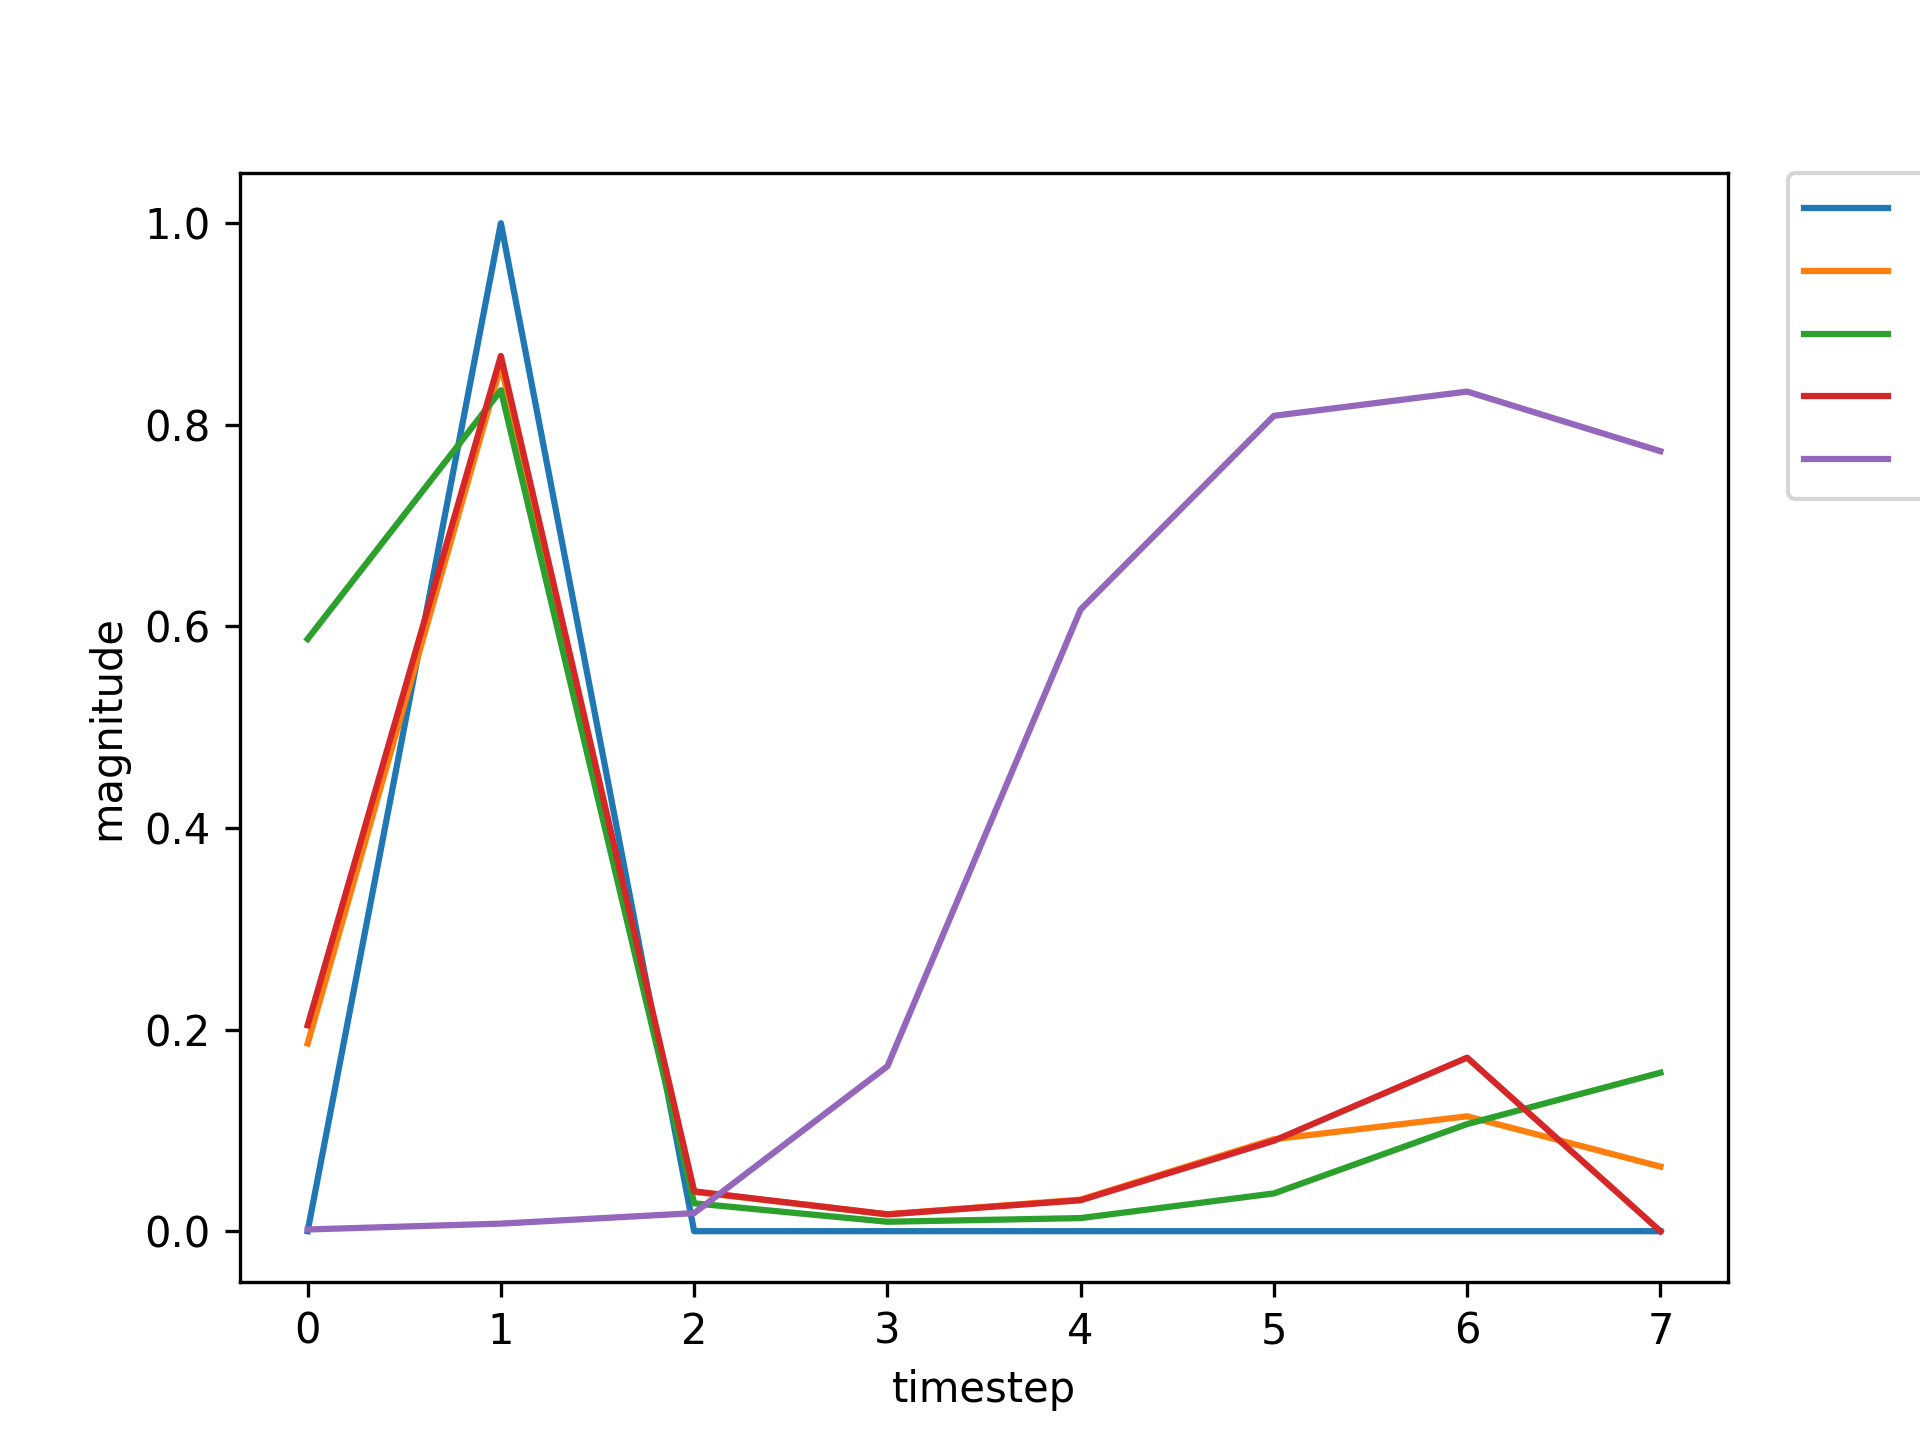

The file beside this chart, header and first rows:
, input, expected_output, network_output
0, 1.0, 0, 0.5875
1, 2.0, 1, 0.8343
2, 0.0, 0, 0.02766
3, 0.0, 0, 0.009368
4, 0.0, 0, 0.013
5, 0.0, 0, 0.03747
6, 0.0, 0, 0.1063
7, 0.0, 0, 0.1572
8, 1.0, 0, 0.1462
9, 2.0, 1, 0.8146
10, 0.0, 0, 0.03419
11, 0.0, 0, 0.01572
12, 0.0, 0, 0.02891
13, 0.0, 0, 0.08612
14, 0.0, 0, 0.1691
15, 0.0, 0, 0.2012
16, 1.0, 0, 0.172
17, 2.0, 1, 0.8253
18, 0.0, 0, 0.03443
19, 0.0, 0, 0.01535
20, 0.0, 0, 0.02772
21, 0.0, 0, 0.08301
22, 0.0, 0, 0.1659
23, 0.0, 0, 0.1983
24, 1.0, 0, 0.17
25, 2.0, 1, 0.8245
26, 0.0, 0, 0.0344
27, 0.0, 0, 0.01537
28, 0.0, 0, 0.0278
29, 0.0, 0, 0.08324
30, 0.0, 0, 0.1661
31, 1.0, 0, 0.1985
32, 2.0, 1, 0.8668
33, 0.0, 0, 0.03941
34, 0.0, 0, 0.0167
35, 0.0, 0, 0.03083
36, 0.0, 0, 0.09013
37, 0.0, 0, 0.1726
38, 1.0, 0, 0.2042
39, 2.0, 1, 0.8683
40, 0.0, 0, 0.03954
41, 0.0, 0, 0.01666
42, 0.0, 0, 0.03069
43, 0.0, 0, 0.08977
44, 1.0, 0, 0.1722
45, 2.0, 1, 0.877
46, 0.0, 0, 0.04285
47, 0.0, 0, 0.01843
48, 0.0, 0, 0.03572
49, 0.0, 0, 0.1012
50, 1.0, 0, 0.1846
51, 2.0, 1, 0.8804
52, 0.0, 0, 0.04324
53, 0.0, 0, 0.01836
54, 0.0, 0, 0.03544
55, 0.0, 0, 0.1005
56, 1.0, 0, 0.1839
57, 2.0, 1, 0.8802
58, 0.0, 0, 0.04322
59, 0.0, 0, 0.01836
... 672 more rows
